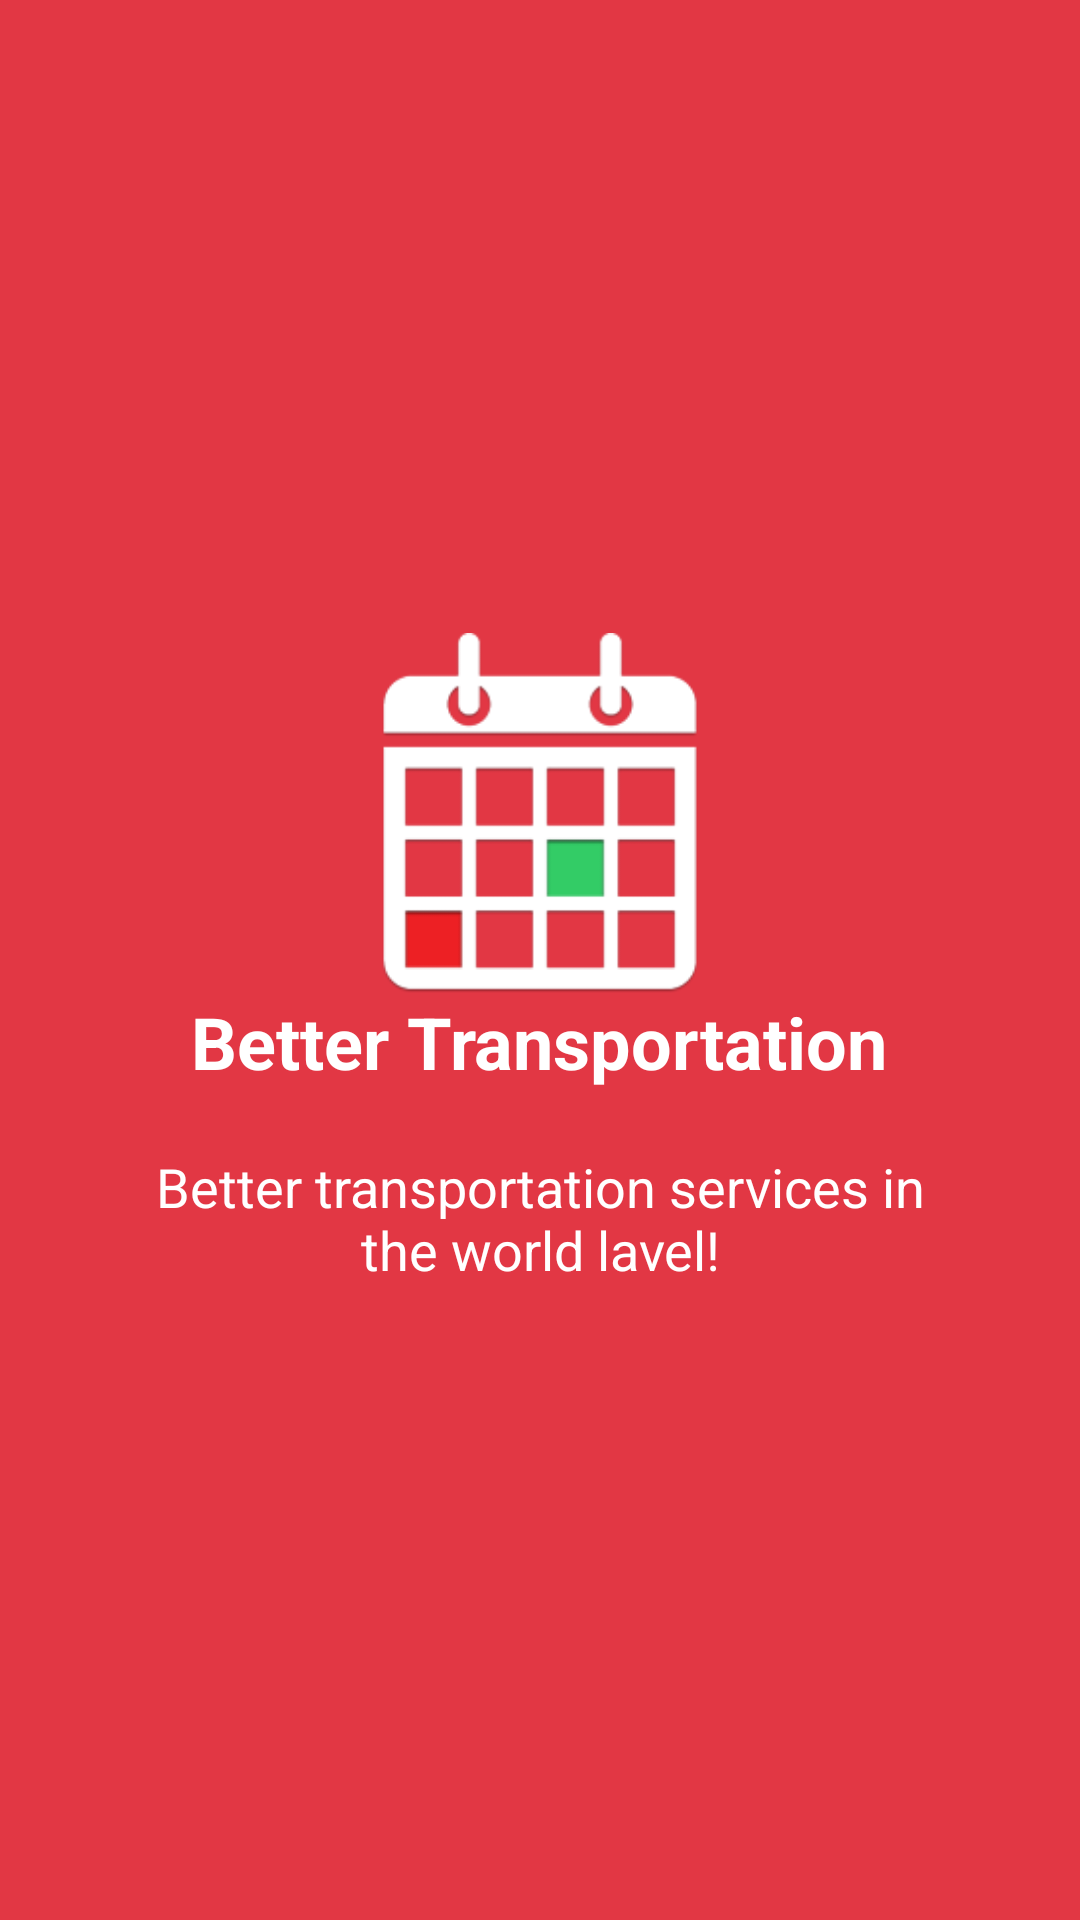

Android layout source for this screen:
<!-- AndroidManifest.xml: application theme AppTheme -->
<!-- res/layout/welcome_slide4.xml -->
<?xml version="1.0" encoding="utf-8"?>

<RelativeLayout xmlns:android="http://schemas.android.com/apk/res/android"
    android:layout_width="match_parent"
    android:layout_height="match_parent"
    android:background="#e23744">

    <LinearLayout
        android:layout_width="wrap_content"
        android:layout_height="wrap_content"
        android:layout_centerInParent="true"
        android:gravity="center_horizontal"
        android:orientation="vertical">

        <ImageView
            android:layout_width="@dimen/img_width_height"
            android:layout_height="@dimen/img_width_height"
            android:src="@drawable/splash3" />

        <TextView
            android:layout_width="wrap_content"
            android:layout_height="wrap_content"
            android:text="@string/slide_4_title"
            android:textColor="#ffffff"
            android:textSize="@dimen/slide_title"
            android:textStyle="bold" />

        <TextView
            android:layout_width="wrap_content"
            android:layout_height="wrap_content"
            android:layout_marginTop="20dp"
            android:paddingLeft="@dimen/desc_padding"
            android:paddingRight="@dimen/desc_padding"
            android:text="@string/slide_4_desc"
            android:textAlignment="center"
            android:textColor="#ffffff"
            android:textSize="@dimen/slide_desc" />

    </LinearLayout>

</RelativeLayout>
<!-- resources referenced by this layout -->
<resources>
  <dimen name="desc_padding">40dp</dimen>
  <dimen name="img_width_height">120dp</dimen>
  <dimen name="slide_desc">18dp</dimen>
  <dimen name="slide_title">24sp</dimen>
  <!-- drawable splash3: png bitmap (drawable, 6045 bytes) -->
  <string name="slide_4_desc">Better transportation services in the world lavel!</string>
  <string name="slide_4_title">Better Transportation</string>
  <style name="AppTheme" parent="Theme.AppCompat.Light.DarkActionBar">
          
          <item name="colorPrimary">@color/colorPrimary</item>
          <item name="colorPrimaryDark">@color/colorPrimaryDark</item>
          <item name="colorAccent">@color/colorAccent</item>
  
      </style>
  <color name="colorPrimary">#e23744</color>
  <color name="colorPrimaryDark">#e23744</color>
  <color name="colorAccent">#646363</color>
</resources>
